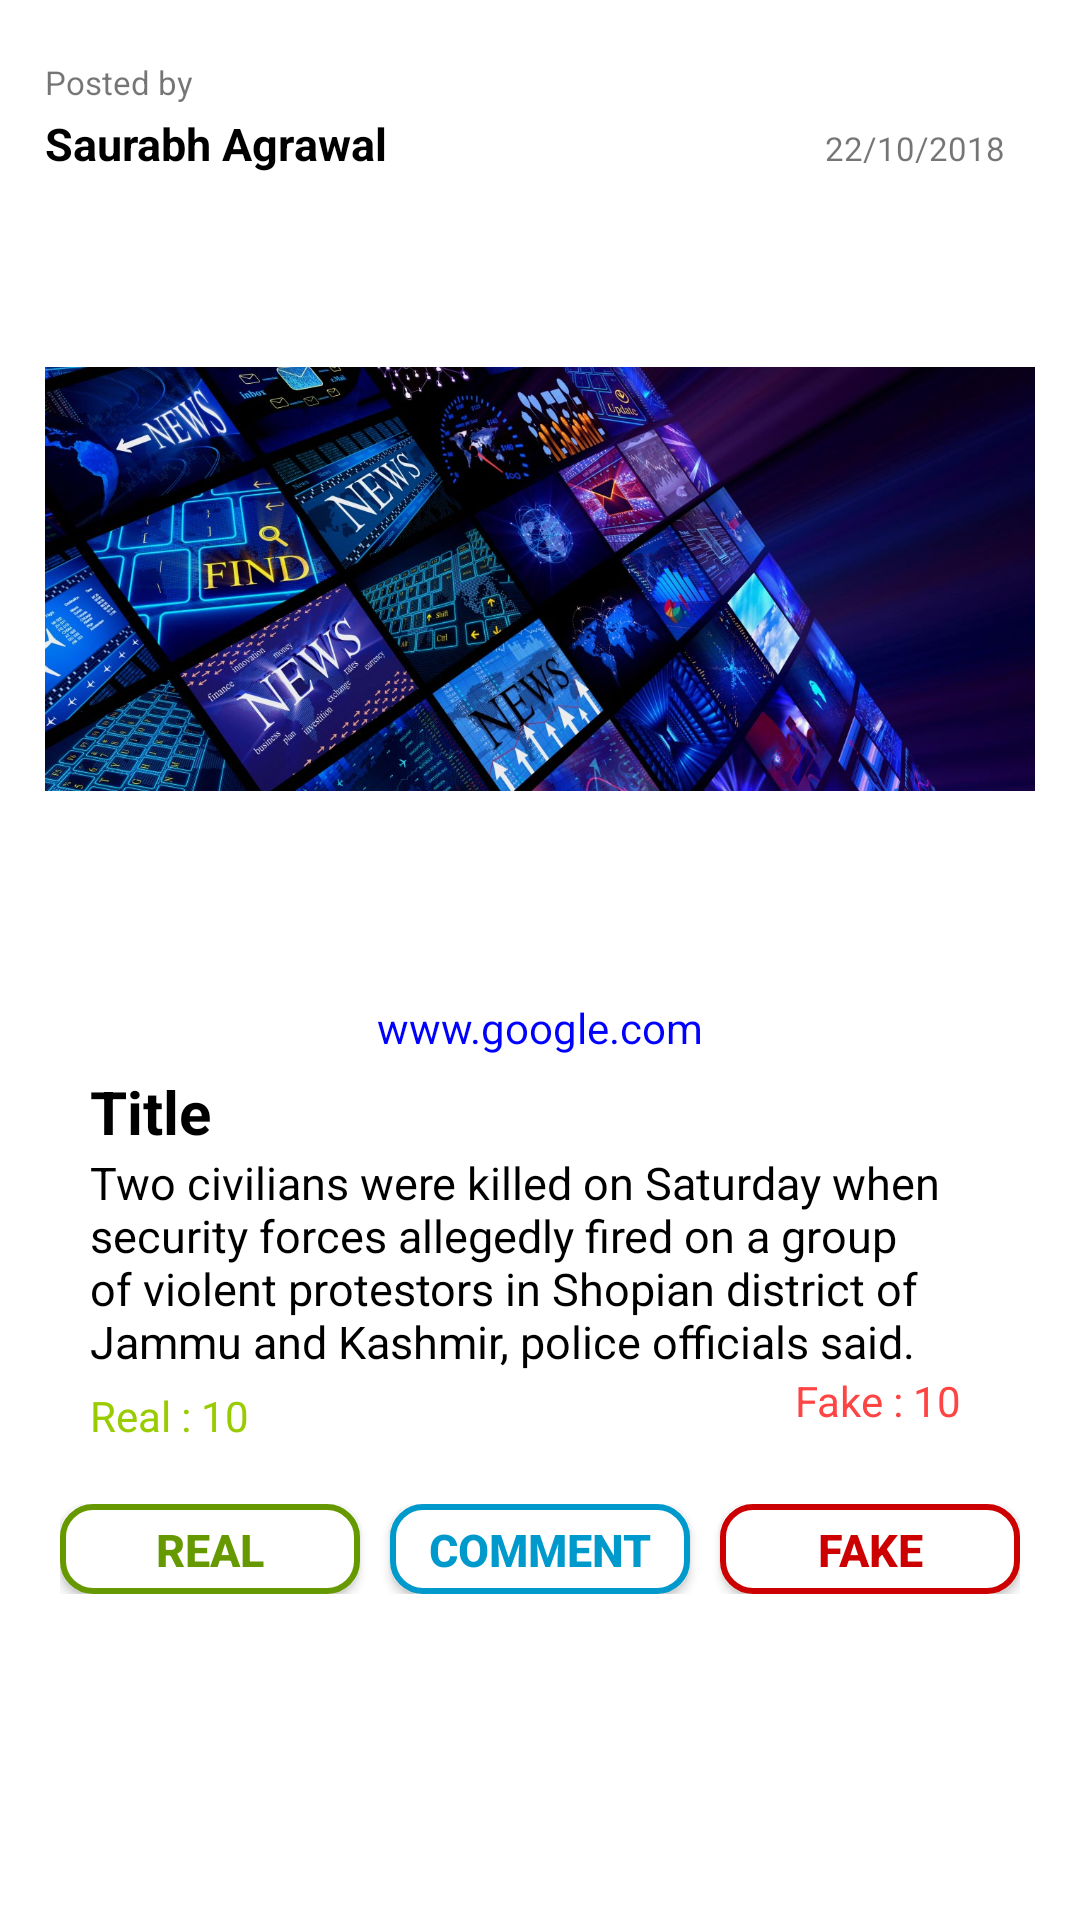

Reconstruct the res/layout file that produces this screen, plus the resources it refers to.
<!-- AndroidManifest.xml: fallback theme Theme.MaterialComponents.DayNight.NoActionBar -->
<!-- res/layout/feed_layout.xml -->
<?xml version="1.0" encoding="utf-8"?>
<RelativeLayout xmlns:android="http://schemas.android.com/apk/res/android"
    android:layout_width="match_parent"
    android:layout_height="wrap_content">

    <LinearLayout
        android:layout_width="match_parent"
        android:layout_height="match_parent"
        android:layout_margin="10dp"
        android:orientation="vertical"
        android:padding="5dp">

        <LinearLayout
            android:layout_width="match_parent"
            android:layout_height="wrap_content"
            android:orientation="vertical">

            <TextView
                android:layout_width="wrap_content"
                android:layout_height="wrap_content"
                android:layout_marginTop="5dp"
                android:text="Posted by"
                android:textSize="11sp" />

            <LinearLayout
                android:layout_width="match_parent"
                android:layout_height="wrap_content"
                android:layout_marginBottom="5dp"
                android:layout_marginTop="3dp"
                android:orientation="horizontal">

                <TextView
                    android:id="@+id/FeedName"
                    android:layout_width="match_parent"
                    android:layout_height="wrap_content"
                    android:layout_weight="1"
                    android:text="Saurabh Agrawal"
                    android:textColor="@android:color/black"
                    android:textSize="15sp"
                    android:textStyle="bold" />

                <TextView
                    android:id="@+id/FeedDate"
                    android:layout_width="match_parent"
                    android:layout_height="wrap_content"
                    android:layout_marginRight="10dp"
                    android:layout_weight="1"
                    android:gravity="right"
                    android:text="22/10/2018"
                    android:textSize="11sp" />

            </LinearLayout>
        </LinearLayout>

        <ImageView
            android:id="@+id/FeedImage"
            android:layout_marginTop="5dp"
            android:layout_marginBottom="5dp"
            android:layout_width="match_parent"
            android:layout_height="250dp"
            android:src="@drawable/nav_back" />

        <LinearLayout
            android:layout_width="match_parent"
            android:layout_height="wrap_content"
            android:layout_marginLeft="10dp"
            android:layout_marginRight="10dp"
            android:layout_marginBottom="10dp"
            android:layout_marginTop="5dp"
            android:orientation="vertical"
            android:padding="5dp">

            <TextView
                android:id="@+id/FeedLink"
                android:layout_width="match_parent"
                android:layout_height="wrap_content"
                android:text="www.google.com"
                android:paddingBottom="5dp"
                android:textAlignment="center"
                android:textColor="#0000FF" />

            <TextView
                android:id="@+id/FeedTitle"
                android:layout_width="match_parent"
                android:layout_height="wrap_content"
                android:text="Title"
                android:textColor="@android:color/black"
                android:textSize="20sp"
                android:textStyle="bold" />

            <TextView
                android:id="@+id/FeedText"
                android:layout_width="match_parent"
                android:layout_height="wrap_content"
                android:text="Two civilians were killed on Saturday when security forces allegedly fired on a group of violent protestors in Shopian district of Jammu and Kashmir, police officials said."
                android:textColor="@android:color/black"
                android:textSize="15sp" />

            <LinearLayout
                android:layout_width="match_parent"
                android:layout_height="wrap_content"
                android:orientation="horizontal">

                <TextView
                    android:id="@+id/RealCount"
                    android:layout_width="match_parent"
                    android:layout_height="wrap_content"
                    android:layout_marginTop="5dp"
                    android:layout_weight="1"
                    android:text="Real : 10"
                    android:textColor="@android:color/holo_green_light" />

                <TextView
                    android:id="@+id/FakeCount"
                    android:layout_width="match_parent"
                    android:layout_height="wrap_content"
                    android:layout_marginRight="10dp"
                    android:layout_weight="1"
                    android:gravity="right"
                    android:text="Fake : 10"
                    android:textColor="@android:color/holo_red_light" />
            </LinearLayout>
        </LinearLayout>

        <LinearLayout
            android:layout_width="match_parent"
            android:layout_height="wrap_content"
            android:orientation="horizontal"
            android:padding="5dp">


            <Button
                android:id="@+id/RealButton"
                android:layout_width="wrap_content"
                android:layout_height="30dp"
                android:layout_weight="1"
                android:background="@drawable/real_unchnage"
                android:text="Real"
                android:textColor="@android:color/holo_green_dark"
                android:textSize="15sp"
                android:textStyle="bold" />


            <Button
                android:id="@+id/CommentButton"
                android:layout_width="wrap_content"
                android:layout_height="30dp"
                android:layout_marginLeft="10dp"
                android:layout_marginRight="10dp"
                android:layout_weight="1"
                android:background="@drawable/comment"
                android:text="Comment"
                android:textColor="@android:color/holo_blue_dark"
                android:textSize="15sp"
                android:textStyle="bold" />

            <Button
                android:id="@+id/FakeButton"
                android:layout_width="wrap_content"
                android:layout_height="30dp"
                android:layout_weight="1"
                android:background="@drawable/fake_unchange"
                android:text="Fake"
                android:textColor="@android:color/holo_red_dark"
                android:textSize="15sp"
                android:textStyle="bold" />


        </LinearLayout>
    </LinearLayout>

</RelativeLayout>
<!-- resources referenced by this layout -->
<resources>
  <!-- drawable comment (drawable) -->
  <shape xmlns:android="http://schemas.android.com/apk/res/android">
      <corners android:radius="10dp"/>
      <solid android:color="@android:color/white"/>
      <stroke android:color="@android:color/holo_blue_dark" android:width="2dp"/>
      <padding android:top="5dp" android:right="5dp" android:left="5dp" android:bottom="5dp"/>
  
  </shape>
  <!-- drawable fake_unchange (drawable) -->
  <shape xmlns:android="http://schemas.android.com/apk/res/android">
      <corners android:radius="10dp"/>
      <solid android:color="@android:color/white"/>
      <stroke android:color="@android:color/holo_red_dark" android:width="2dp"/>
      <padding android:top="5dp" android:right="5dp" android:left="5dp" android:bottom="5dp"/>
  
  </shape>
  <!-- drawable nav_back: jpg bitmap (drawable, 190587 bytes) -->
  <!-- drawable real_unchnage (drawable) -->
  <shape xmlns:android="http://schemas.android.com/apk/res/android">
      <corners android:radius="10dp"/>
      <solid android:color="@android:color/white"/>
      <stroke android:color="@android:color/holo_green_dark" android:width="2dp"/>
      <padding android:top="5dp" android:right="5dp" android:left="5dp" android:bottom="5dp"/>
  </shape>
</resources>
